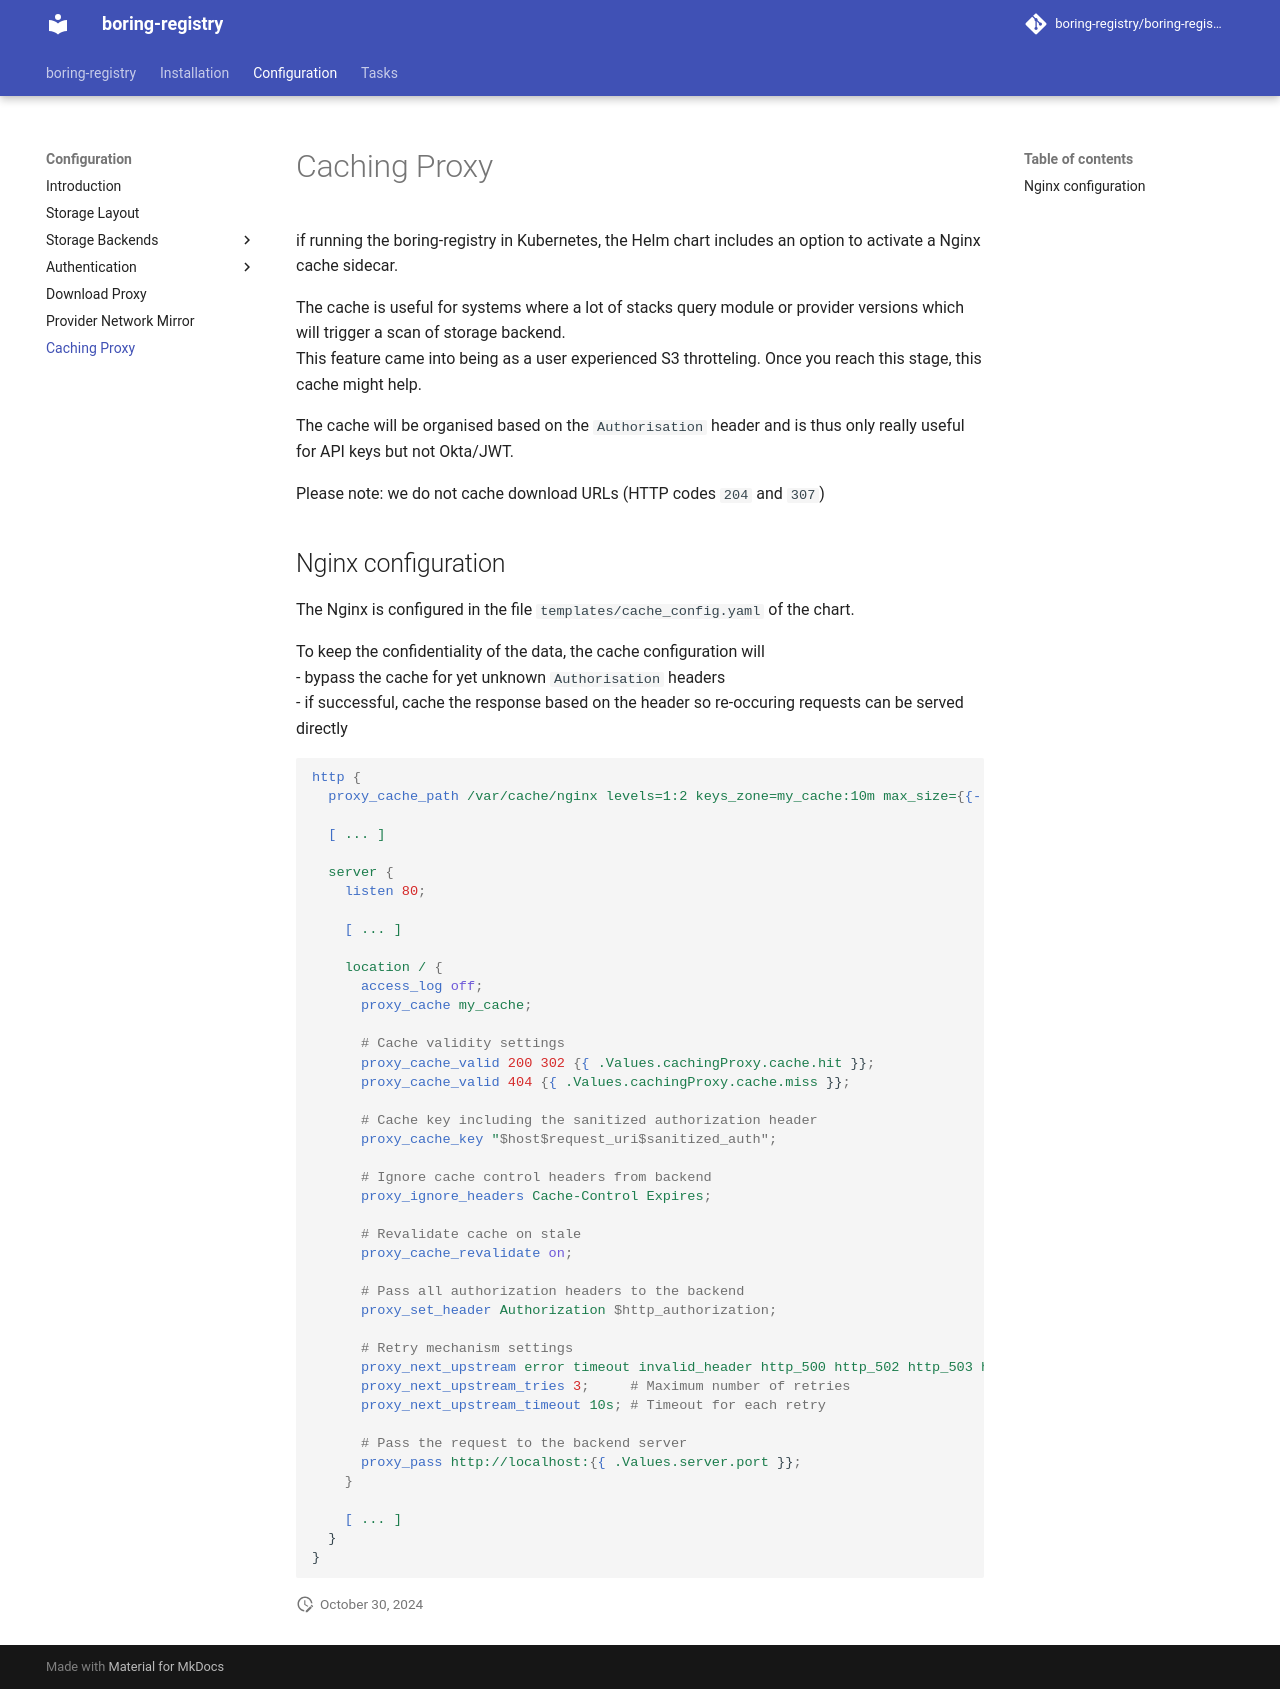

repository: boring-registry/boring-registry · page: v0.20.0/configuration/caching-proxy/index.html · generator: mkdocs

# Caching Proxy

if running the boring-registry in Kubernetes, the Helm chart includes an option to activate a Nginx cache sidecar.

The cache is useful for systems where a lot of stacks query module or provider versions which will trigger a scan of storage backend.
This feature came into being as a user experienced S3 throtteling. Once you reach this stage, this cache might help.

The cache will be organised based on the `Authorisation` header and is thus only really useful for API keys but not Okta/JWT.

Please note: we do not cache download URLs (HTTP codes `204` and `307`)

## Nginx configuration
The Nginx is configured in the file `templates/cache_config.yaml` of the chart.

To keep the confidentiality of the data, the cache configuration will
- bypass the cache for yet unknown `Authorisation` headers
- if successful, cache the response based on the header so re-occuring requests can be served directly

```nginx
http {
  proxy_cache_path /var/cache/nginx levels=1:2 keys_zone=my_cache:10m max_size={{- .Values.cachingProxy.cache.maxSize }} inactive=60m use_temp_path=off;

  [ ... ]

  server {
    listen 80;

    [ ... ]
    
    location / {
      access_log off;
      proxy_cache my_cache;

      # Cache validity settings
      proxy_cache_valid 200 302 {{ .Values.cachingProxy.cache.hit }};
      proxy_cache_valid 404 {{ .Values.cachingProxy.cache.miss }};

      # Cache key including the sanitized authorization header
      proxy_cache_key "$host$request_uri$sanitized_auth";

      # Ignore cache control headers from backend
      proxy_ignore_headers Cache-Control Expires;

      # Revalidate cache on stale
      proxy_cache_revalidate on;

      # Pass all authorization headers to the backend
      proxy_set_header Authorization $http_authorization;

      # Retry mechanism settings
      proxy_next_upstream error timeout invalid_header http_500 http_502 http_503 http_504;
      proxy_next_upstream_tries 3;     # Maximum number of retries
      proxy_next_upstream_timeout 10s; # Timeout for each retry

      # Pass the request to the backend server
      proxy_pass http://localhost:{{ .Values.server.port }};
    }
    
    [ ... ]
  }
}
```
